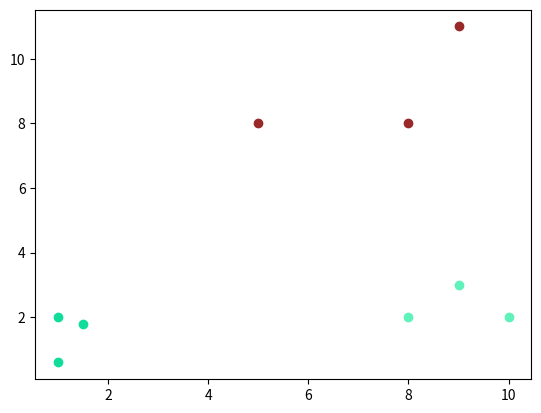

Write Python code to recreate this figure.
import matplotlib.pyplot as plt
import numpy as np


class KMeansClustering:
    def __init__(self, data, k, max_iters=100, tolerance=1e-4):
        self.data = data
        self.k = k
        self.max_iters = max_iters
        self.tolerance = tolerance

    def initialize_centroids(self):
        """Randomly initialize k centroids from the data."""
        indices = np.random.choice(self.data.shape[0], self.k, replace=False)
        return self.data[indices]

    def assign_clusters(self, centroids):
        """Assign each data point to the nearest centroid."""
        distances = np.linalg.norm(self.data[:, np.newaxis] - centroids, axis=2)
        return np.argmin(distances, axis=1)

    def update_centroids(self, labels):
        """Recalculate centroids as the mean of the points in each cluster."""
        centroids = np.array(
            [self.data[labels == i].mean(axis=0) for i in range(self.k)]
        )
        return centroids

    def k_means(self):
        """K-means clustering algorithm."""
        # Step 1: Initialize centroids
        centroids = self.initialize_centroids()

        for iteration in range(self.max_iters):
            # Step 2: Assign clusters
            labels = self.assign_clusters(centroids)

            # Step 3: Calculate new centroids
            new_centroids = self.update_centroids(labels)

            # Step 4: Check for convergence
            if np.all(np.abs(new_centroids - centroids) < self.tolerance):
                print(f"Converged after {iteration + 1} iterations.")
                break

            centroids = new_centroids

        return labels, centroids


if __name__ == "__main__":
    data = np.array(
        [
            [1.0, 2.0],
            [1.5, 1.8],
            [5.0, 8.0],
            [8.0, 8.0],
            [1.0, 0.6],
            [9.0, 11.0],
            [8.0, 2.0],
            [10.0, 2.0],
            [9.0, 3.0],
        ]
    )

    k = 3
    kmean = KMeansClustering(data, k)
    labels, centroids = kmean.k_means()
    print("Final centroids:", centroids)
    print("Cluster assignments:", labels)

    np.random.seed(42)
    colors = np.random.rand(k, 3)
    for i in range(k):
        X = np.array([x for x, y in zip(data, labels) if y == i])
        if X.shape[0] > 0:
            plt.scatter(X[:, 0], X[:, 1], color=colors[i])

    plt.show()
